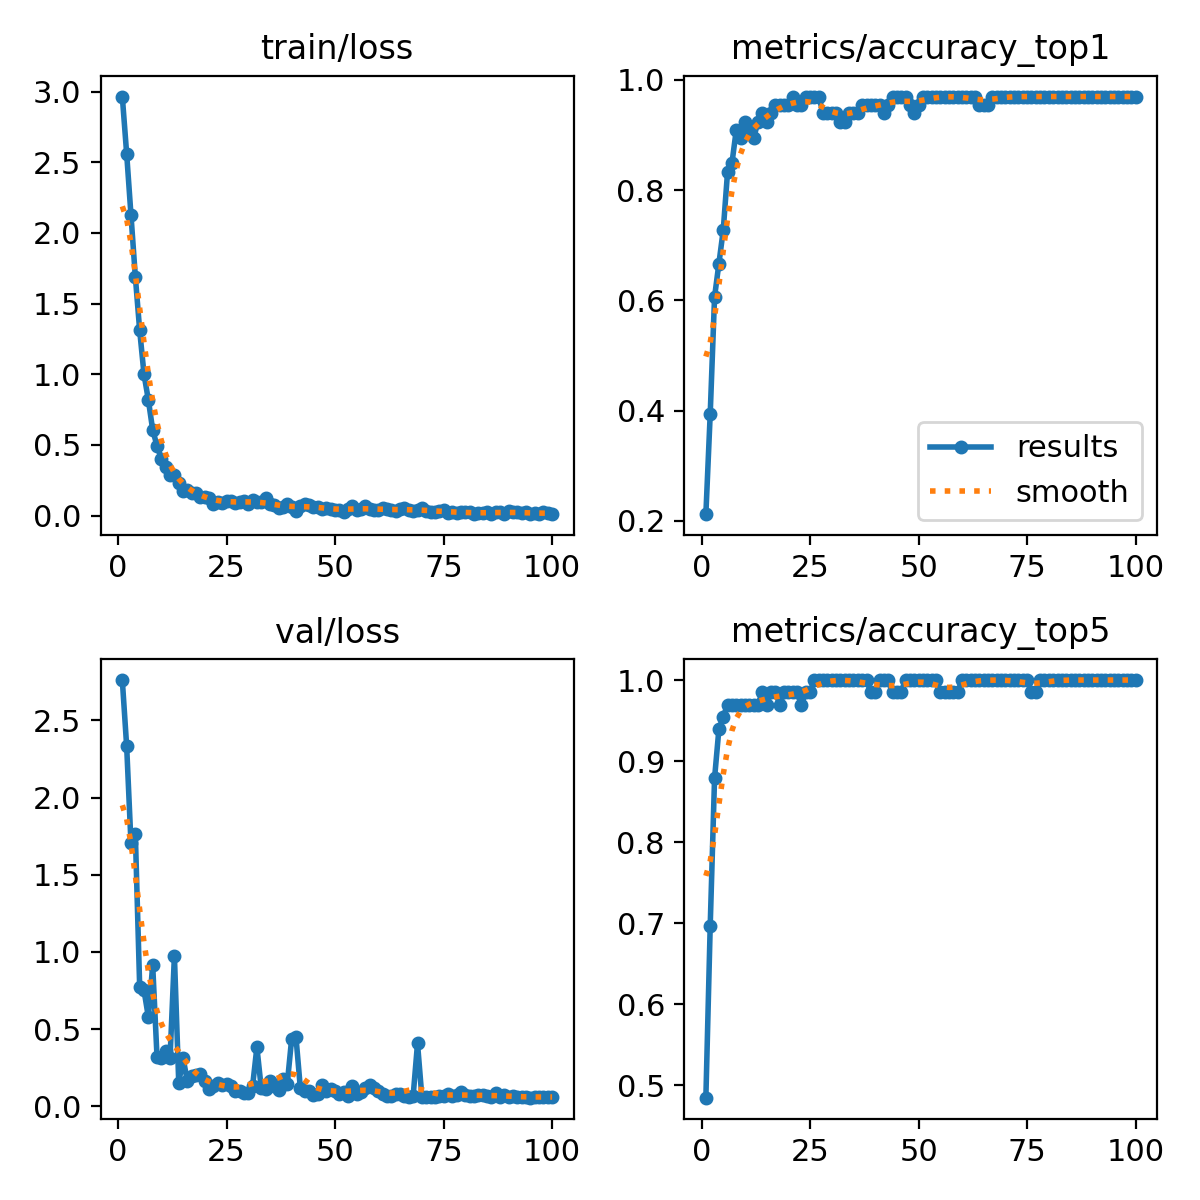

The table this chart was drawn from, first rows:
epoch, time, train/loss, metrics/accuracy_top1, metrics/accuracy_top5, val/loss, lr/pg0, lr/pg1, lr/pg2
1, 3.867, 2.964, 0.2121, 0.4849, 2.762, 0.0001456, 0.0001456, 0.0001456
2, 6.762, 2.561, 0.3939, 0.697, 2.334, 0.0002928, 0.0002928, 0.0002928
3, 9.679, 2.125, 0.6061, 0.8788, 1.703, 0.0004371, 0.0004371, 0.0004371
4, 12.52, 1.691, 0.6667, 0.9394, 1.765, 0.0004415, 0.0004415, 0.0004415
5, 15.36, 1.311, 0.7273, 0.9546, 0.7755, 0.000437, 0.000437, 0.000437
6, 18.22, 0.9996, 0.8333, 0.9697, 0.7509, 0.0004325, 0.0004325, 0.0004325
7, 21.1, 0.8179, 0.8485, 0.9697, 0.5788, 0.000428, 0.000428, 0.000428
8, 23.99, 0.6058, 0.9091, 0.9697, 0.9133, 0.0004235, 0.0004235, 0.0004235
9, 26.84, 0.493, 0.8939, 0.9697, 0.3169, 0.000419, 0.000419, 0.000419
10, 29.68, 0.4009, 0.9242, 0.9697, 0.3116, 0.0004145, 0.0004145, 0.0004145
11, 32.57, 0.3469, 0.9091, 0.9697, 0.3557, 0.00041, 0.00041, 0.00041
12, 35.48, 0.2838, 0.8939, 0.9697, 0.3154, 0.0004055, 0.0004055, 0.0004055
13, 38.33, 0.2847, 0.9242, 0.9697, 0.9747, 0.0004009, 0.0004009, 0.0004009
14, 41.21, 0.2327, 0.9394, 0.9849, 0.1521, 0.0003964, 0.0003964, 0.0003964
15, 44.13, 0.1729, 0.9242, 0.9697, 0.3117, 0.0003919, 0.0003919, 0.0003919
16, 47.02, 0.1822, 0.9394, 0.9849, 0.1613, 0.0003874, 0.0003874, 0.0003874
17, 49.88, 0.1621, 0.9546, 0.9849, 0.1948, 0.0003829, 0.0003829, 0.0003829
18, 52.78, 0.1604, 0.9546, 0.9697, 0.2024, 0.0003784, 0.0003784, 0.0003784
19, 55.71, 0.1334, 0.9546, 0.9849, 0.2086, 0.0003739, 0.0003739, 0.0003739
20, 58.62, 0.134, 0.9546, 0.9849, 0.1629, 0.0003694, 0.0003694, 0.0003694
21, 61.51, 0.121, 0.9697, 0.9849, 0.1117, 0.0003649, 0.0003649, 0.0003649
22, 64.38, 0.08373, 0.9546, 0.9849, 0.1286, 0.0003604, 0.0003604, 0.0003604
23, 67.3, 0.09435, 0.9546, 0.9697, 0.1542, 0.0003559, 0.0003559, 0.0003559
24, 70.22, 0.08558, 0.9697, 0.9849, 0.1388, 0.0003514, 0.0003514, 0.0003514
25, 73.15, 0.1057, 0.9697, 0.9849, 0.1419, 0.0003469, 0.0003469, 0.0003469
26, 76.08, 0.1036, 0.9697, 1, 0.1304, 0.0003424, 0.0003424, 0.0003424
27, 78.98, 0.08926, 0.9697, 1, 0.09753, 0.0003379, 0.0003379, 0.0003379
28, 81.91, 0.093, 0.9394, 1, 0.09822, 0.0003334, 0.0003334, 0.0003334
29, 84.83, 0.1046, 0.9394, 1, 0.08475, 0.0003289, 0.0003289, 0.0003289
30, 87.76, 0.08086, 0.9394, 1, 0.08524, 0.0003244, 0.0003244, 0.0003244
31, 90.71, 0.1069, 0.9394, 1, 0.1288, 0.0003199, 0.0003199, 0.0003199
32, 93.67, 0.09868, 0.9242, 1, 0.3826, 0.0003154, 0.0003154, 0.0003154
33, 96.59, 0.09847, 0.9242, 1, 0.1188, 0.0003109, 0.0003109, 0.0003109
34, 99.56, 0.1223, 0.9394, 1, 0.1152, 0.0003064, 0.0003064, 0.0003064
35, 102.5, 0.08024, 0.9394, 1, 0.1638, 0.0003018, 0.0003018, 0.0003018
36, 105.5, 0.07397, 0.9394, 1, 0.1294, 0.0002973, 0.0002973, 0.0002973
37, 108.5, 0.05285, 0.9546, 1, 0.1066, 0.0002928, 0.0002928, 0.0002928
38, 111.4, 0.05744, 0.9546, 1, 0.1773, 0.0002883, 0.0002883, 0.0002883
39, 114.3, 0.07864, 0.9546, 0.9849, 0.1472, 0.0002838, 0.0002838, 0.0002838
40, 117.3, 0.06255, 0.9546, 0.9849, 0.4349, 0.0002793, 0.0002793, 0.0002793
41, 120.2, 0.03488, 0.9546, 1, 0.4488, 0.0002748, 0.0002748, 0.0002748
42, 123.3, 0.06728, 0.9394, 1, 0.1205, 0.0002703, 0.0002703, 0.0002703
43, 126.2, 0.08031, 0.9546, 1, 0.09835, 0.0002658, 0.0002658, 0.0002658
44, 129.2, 0.07364, 0.9697, 0.9849, 0.09888, 0.0002613, 0.0002613, 0.0002613
45, 132.3, 0.05974, 0.9697, 0.9849, 0.07388, 0.0002568, 0.0002568, 0.0002568
46, 135.3, 0.0613, 0.9697, 0.9849, 0.0772, 0.0002523, 0.0002523, 0.0002523
47, 138.3, 0.0475, 0.9697, 1, 0.1385, 0.0002478, 0.0002478, 0.0002478
48, 141.3, 0.05575, 0.9546, 1, 0.09683, 0.0002433, 0.0002433, 0.0002433
49, 144.3, 0.04742, 0.9394, 1, 0.1109, 0.0002388, 0.0002388, 0.0002388
50, 147.2, 0.04039, 0.9546, 1, 0.1006, 0.0002343, 0.0002343, 0.0002343
51, 150.1, 0.03707, 0.9697, 1, 0.07982, 0.0002298, 0.0002298, 0.0002298
52, 153, 0.02789, 0.9697, 1, 0.09387, 0.0002253, 0.0002253, 0.0002253
53, 155.9, 0.04369, 0.9697, 1, 0.06959, 0.0002208, 0.0002208, 0.0002208
54, 158.8, 0.06723, 0.9697, 1, 0.1336, 0.0002163, 0.0002163, 0.0002163
55, 161.6, 0.03867, 0.9697, 0.9849, 0.07987, 0.0002118, 0.0002118, 0.0002118
56, 164.5, 0.04347, 0.9697, 0.9849, 0.0919, 0.0002073, 0.0002073, 0.0002073
57, 167.4, 0.06977, 0.9697, 0.9849, 0.1201, 0.0002027, 0.0002027, 0.0002027
58, 170.3, 0.04897, 0.9697, 0.9849, 0.1386, 0.0001982, 0.0001982, 0.0001982
59, 173.1, 0.03953, 0.9697, 0.9849, 0.1182, 0.0001937, 0.0001937, 0.0001937
60, 176, 0.03998, 0.9697, 1, 0.09698, 0.0001892, 0.0001892, 0.0001892
... 40 more rows
